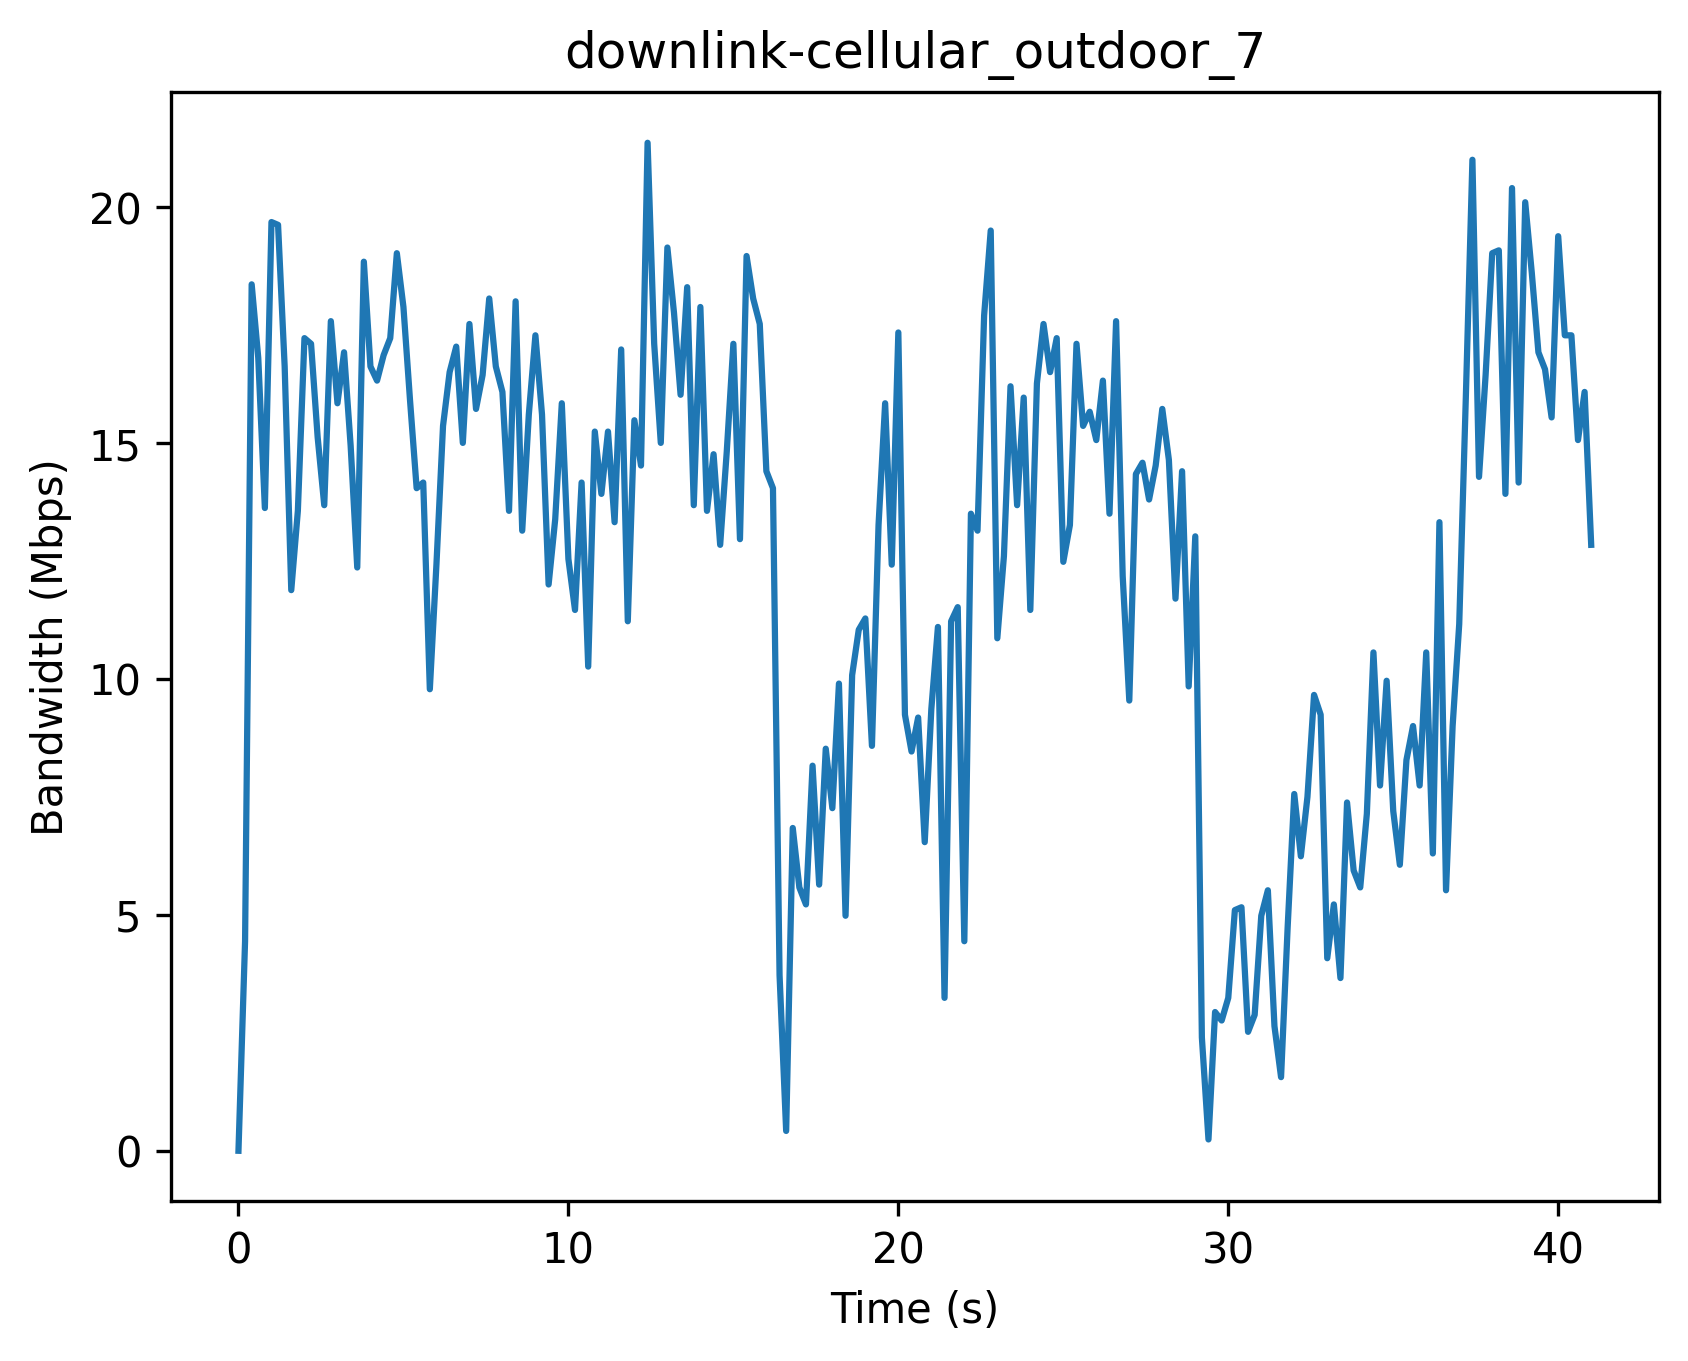

The file beside this chart, header and first rows:
Timestamp (s), Bandwidth (Mbps)
0, 0
0.2, 4.44
0.4, 18.36
0.6, 16.8
0.8, 13.62
1.0, 19.68
1.2, 19.62
1.4, 16.62
1.6, 11.88
1.8, 13.56
2.0, 17.22
2.2, 17.1
2.4, 15.12
2.6, 13.68
2.8, 17.58
3.0, 15.84
3.2, 16.92
3.4, 14.94
3.6, 12.36
3.8, 18.84
4.0, 16.62
4.2, 16.32
4.4, 16.86
4.6, 17.22
4.8, 19.02
5.0, 17.88
5.2, 15.9
5.4, 14.04
5.6, 14.16
5.8, 9.78
6.0, 12.42
6.2, 15.36
6.4, 16.5
6.6, 17.04
6.8, 15.0
7.0, 17.52
7.2, 15.72
7.4, 16.44
7.6, 18.06
7.8, 16.62
8.0, 16.08
8.2, 13.56
8.4, 18.0
8.6, 13.14
8.8, 15.6
9.0, 17.28
9.2, 15.6
9.4, 12.0
9.6, 13.38
9.8, 15.84
10.0, 12.54
10.2, 11.46
10.4, 14.16
10.6, 10.26
10.8, 15.24
11.0, 13.92
11.2, 15.24
11.4, 13.32
11.6, 16.98
11.8, 11.22
... 146 more rows
